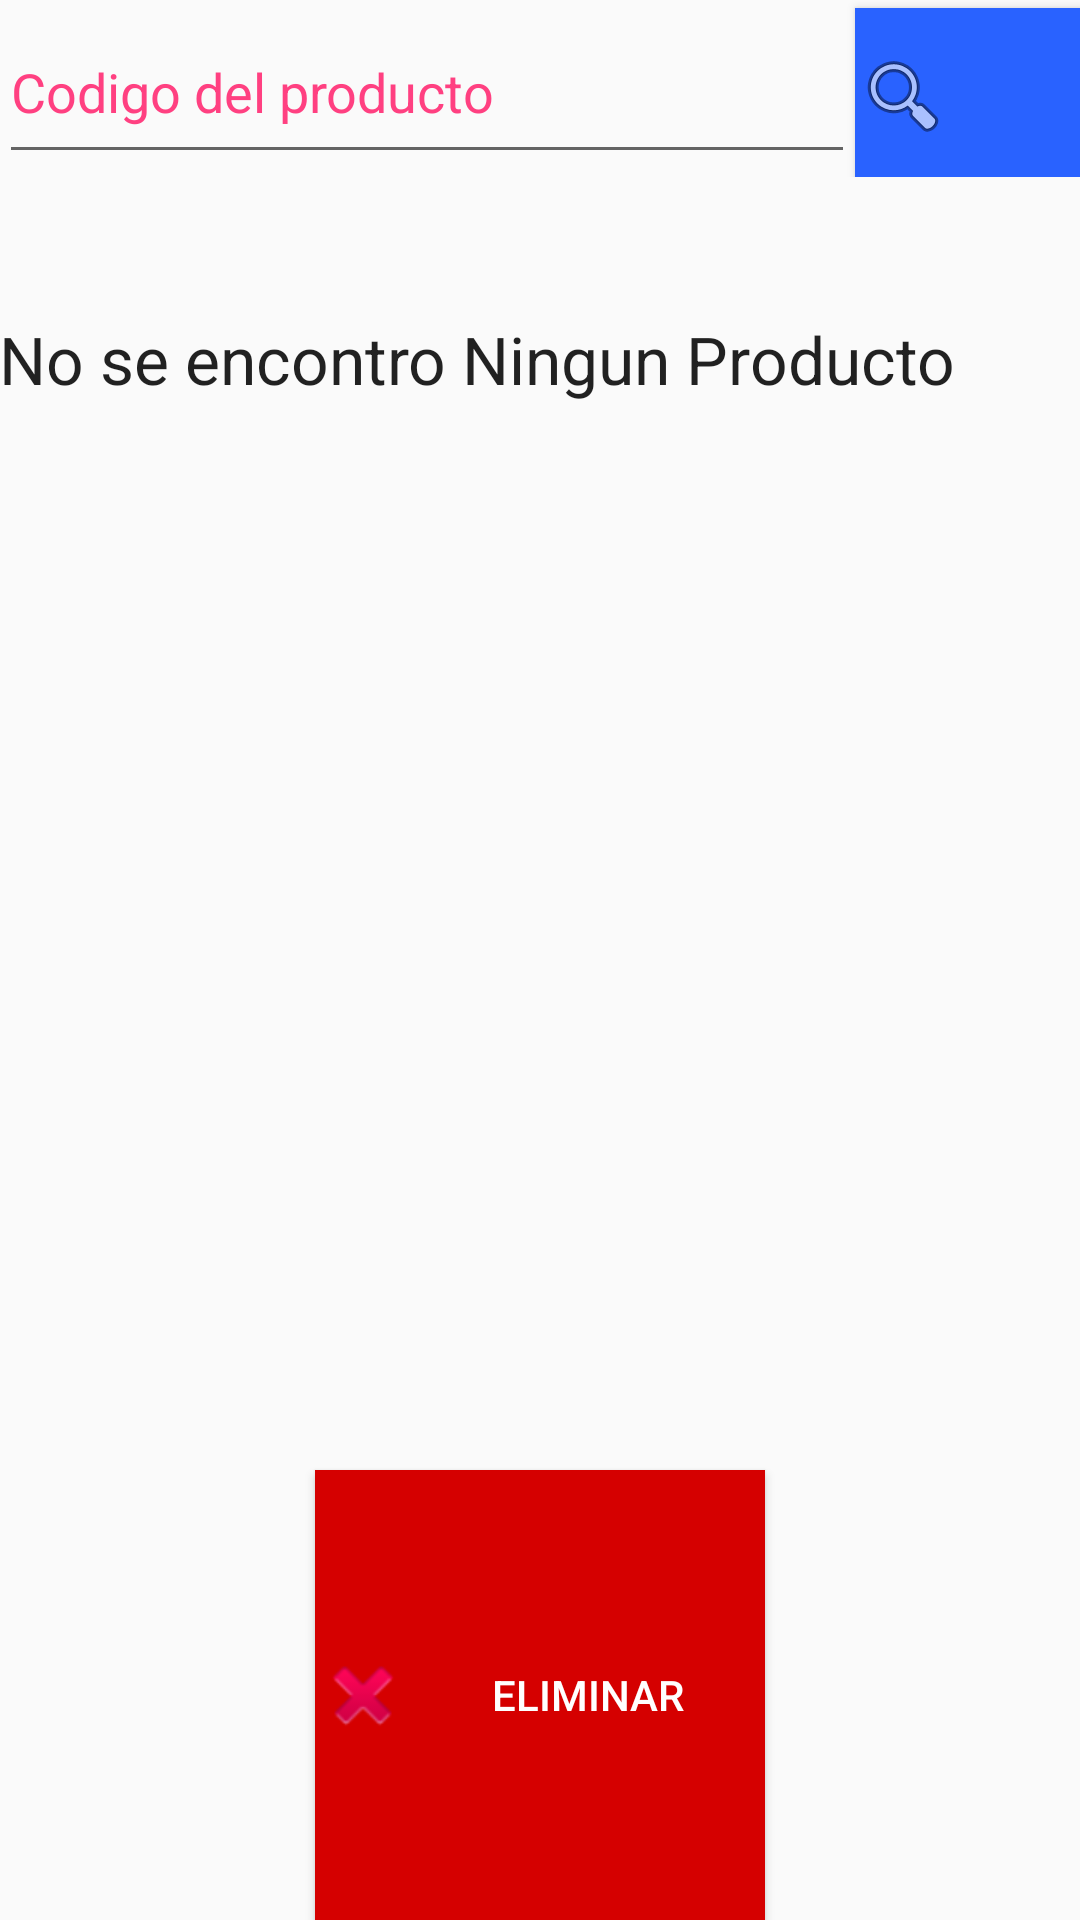

Produce the Android XML layout that renders to this screen, including the resource entries it uses.
<!-- AndroidManifest.xml: application theme AppTheme -->
<!-- res/layout/activity_eliminar.xml -->
<?xml version="1.0" encoding="utf-8"?>
<RelativeLayout xmlns:android="http://schemas.android.com/apk/res/android"
    xmlns:tools="http://schemas.android.com/tools" android:layout_width="match_parent"
    android:layout_height="match_parent" android:paddingLeft="@dimen/activity_horizontal_margin"
    android:paddingRight="@dimen/activity_horizontal_margin"
    android:paddingTop="@dimen/activity_vertical_margin"
    android:paddingBottom="@dimen/activity_vertical_margin"
    tools:context="com.skynoff.rsmapp.colmentario.Eliminar">

    <LinearLayout
        android:orientation="horizontal"
        android:layout_width="match_parent"
        android:layout_height="wrap_content"
        android:weightSum="1"
        android:id="@+id/linearLayout">

        <EditText
            android:layout_width="160dp"
            android:layout_height="58dp"
            android:id="@+id/editText10el"
            android:singleLine="true"
            android:layout_alignParentTop="true"
            android:hint="Codigo del producto"
            android:textColorHint="@color/colorAccent"
            android:layout_weight="0.85" />

        <Button
            android:layout_width="53dp"
            android:layout_height="59dp"
            android:background="@drawable/bgadd"
       android:drawableLeft="@android:drawable/ic_menu_search"
            android:id="@+id/button5el"
            android:onClick="prueba2"

            android:layout_alignParentTop="true"
            android:layout_alignParentRight="true"
            android:layout_alignParentEnd="true"
            android:layout_weight="0.33" />

    </LinearLayout>

    <Button
        android:layout_width="150dp"
        android:layout_height="wrap_content"
        android:background="@drawable/bgeli"
        android:text="Eliminar"
        android:textColor="#ffffff"
        android:onClick="prueba"
        android:drawableLeft="@android:drawable/ic_delete"
        android:id="@+id/button3"
        android:layout_alignParentBottom="true"
        android:layout_centerHorizontal="true" />

    <TextView
        android:layout_width="wrap_content"
        android:layout_height="wrap_content"
        android:textAppearance="?android:attr/textAppearanceLarge"
        android:text="No se encontro Ningun Producto"
        android:id="@+id/textView3e"
        android:layout_below="@+id/linearLayout"
        android:layout_alignParentLeft="true"
        android:layout_alignParentStart="true"
        android:layout_marginTop="46dp" />

</RelativeLayout>
<!-- resources referenced by this layout -->
<resources>
  <color name="colorAccent">#FF4081</color>
  <!-- drawable bgadd (drawable) -->
  <?xml version="1.0" encoding="utf-8"?>
  <selector xmlns:android="http://schemas.android.com/apk/res/android">
  <item android:state_pressed="true">
  <shape android:shape="rectangle">
      <solid android:color="@color/md_blue_800"></solid>
      <size android:height="150dp" android:width="150dp"></size>
  
  </shape>
  </item>
      <item>
          <shape android:shape="rectangle">
              <solid android:color="@color/md_blue_A700"></solid>
              <size android:height="150dp" android:width="150dp"></size>
  
          </shape>
      </item>
  
  
  
  </selector>
  <!-- drawable bgeli (drawable) -->
  <?xml version="1.0" encoding="utf-8"?>
  <selector xmlns:android="http://schemas.android.com/apk/res/android">
      <item android:state_pressed="true">
          <shape android:shape="rectangle">
              <solid android:color="@color/md_red_800"></solid>
              <size android:height="150dp" android:width="150dp"></size>
  
          </shape>
      </item>
      <item>
          <shape android:shape="rectangle">
              <solid android:color="@color/md_red_A700"></solid>
              <size android:height="150dp" android:width="150dp"></size>
  
          </shape>
      </item>
  </selector>
  <style name="AppTheme" parent="Theme.AppCompat.Light.DarkActionBar">
          
          <item name="colorPrimary">@color/md_amber_700</item>
          <item name="colorPrimaryDark">@color/md_amber_800</item>
          <item name="colorAccent">@color/colorAccent</item>
      </style>
  <color name="md_blue_800">#1565C0</color>
  <color name="md_blue_A700">#2962FF</color>
  <color name="md_red_800">#C62828</color>
  <color name="md_red_A700">#D50000</color>
  <color name="md_amber_700">#FFA000</color>
  <color name="md_amber_800">#FF8F00</color>
</resources>
